pico-8 play session: hold ← + tap ❎

[t = 1 s] hold ← ~1s, tap ❎ ~2×
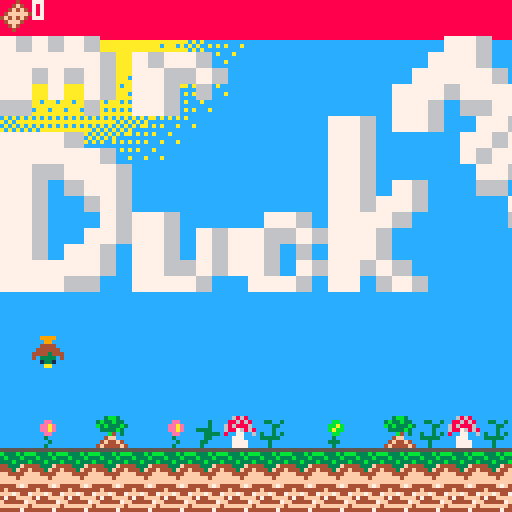
[t = 4 s] hold ← ~4s, tap ❎ ~7×
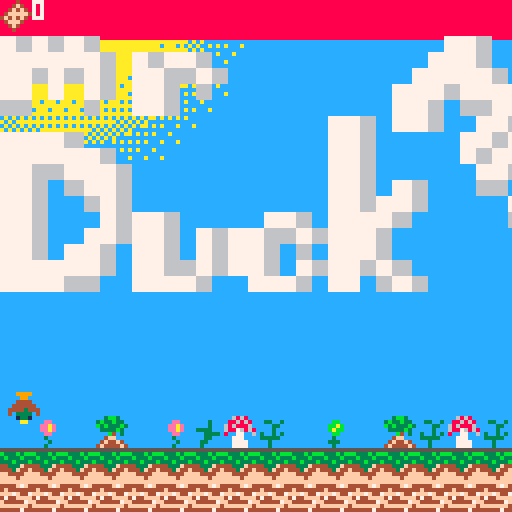
[t = 6 s] hold ← ~6s, tap ❎ ~10×
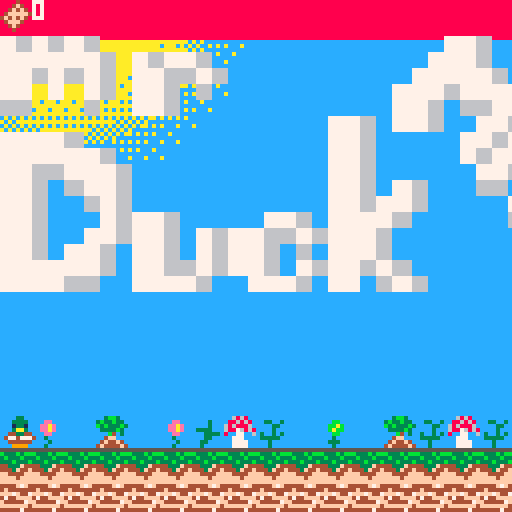

pico-8 cartridge
version 43
__lua__
--mr duck man!!
--By jacob milham, trevor tavolacci, nova wise
function _init()
    menu_frame_rate = 10
    current_menu_frame = 0
    main_menu = true
    credits = false
    
    screen_size = 128
    players = {}
    eggs = {}
    add(players,make_player(0,0))

    --I just don't wanna listen to ts
   --music(0,0,12)

    menu = make_menu({"sTART","cREDITS"}, {exit_start_menu,toggle_credits},36,72)
    selected_menu_item = 1
    toggle_hover_menu_item(menu,selected_menu_item)
end

function _update()
    if main_menu or credits then
        if btnp(⬇️) then
            toggle_hover_menu_item(menu,selected_menu_item)
            if (selected_menu_item<#menu) selected_menu_item+=1
            toggle_hover_menu_item(menu,selected_menu_item)
        end 
        if btnp(⬆️) then
            toggle_hover_menu_item(menu,selected_menu_item)
            if (selected_menu_item>1) selected_menu_item-=1
            toggle_hover_menu_item(menu,selected_menu_item)
        end 
        if btnp(❎) or btnp(🅾️) then 
            menu[selected_menu_item].function_call()
        end
    else
        foreach(players,update_player)
        for player=1,#players do
        end
        
        if #players<1 then
            run()
            
        end
        foreach(eggs,update_nonhostile)
    end
end

function _draw()
    
    if main_menu then
        cls()
        draw_spotlight(64,40,0,8,0) --background for main menu
        sspr(8,0,8,8,32,4,64,64)
        show_menu(menu)
        --print("  \t\#0 \^w\^t\^o801mR dUCK mAN",0,84,7)
    elseif credits then
        if menu_frame_rate == current_menu_frame then --so the animations are a bit less chopy
            current_menu_frame = 0
            cls()
            draw_credits_background()
            show_credits()
        else
            current_menu_frame += 1
        end
    else        
        cls(2)
        if #players>0 then
                draw_character(players[1],true)
        end
        for player=2,#players do
            draw_character(players[player])
        end
        foreach(eggs, draw_character)    
    end
end

-->8
--player
function make_player(player_num,level,x,y)
    player = {
        level = level or 0,
        player_num = player_num,
        x = x or 10,--left
        y = y or 60+ (level or 0) *screen_size,--top
        dx = 0,--movement on the x axis
        dy = 1, --movement on the y axis
        running = false,
        max_running_dx = 2,
        max_walking_dx = .5,
        max_dy = 10,
        current_jump_height = 0, --Will increase as the player jumps 
        max_jump_height = 26,
        fall_speed = .2,
        falling = true,
        can_jump = true,
        facing_left = false,
        runing_sprite_1 = false,
        current_sprite = 1,
        map_width = 127,
        map_height = 64, --Measured in map 8x8 tiles 
        bread_collected = 0,
        alive = true,
        update_animations = true, --will halve the frame rate 'on 2s'
        cam = {
            x = 0,
            y = (level or 0) *screen_size
        }
    }
    return player
end

function add_new_player(player_num)
    player_num = player_num or 1
    add(players,make_player(player_num))
end

-->8
--non players
function make_non_hostile(egg,x,y)
    non_hostile = {
        egg=egg or false,
        x = x or 10,--left
        y = y or 80,--top
        dx = 0,--movement on the x axis
        dy = 1, --movement on the y axis
        running = false,
        max_running_dx = 2,
        max_walking_dx = 1,
        max_dy = 16,
        current_jump_height = 0, --Will increase as the player jumps 
        max_jump_height = 36,
        fall_speed = .4,
        falling = true,
        can_jump = true,
        facing_left = false,
        runing_sprite_1 = false,
        current_sprite = 1,
        map_width = 127,
        map_height = 16,
        update_animations = true, --animate it on 2s
        alive = true
    }
    return non_hostile
end

-->8
--graphics
function update_sprite(self)
    if self.dy > 0 then
        self.current_sprite = 5
    elseif self.dx >0 then 
        self.runing_sprite_1 = not self.runing_sprite_1
        if self.runing_sprite_1 then
            self.current_sprite = 3
        else
            self.current_sprite = 2
        end 
    else
        self.current_sprite = 1
    end
    if self.egg then 
        self.current_sprite+= 5 --6 is the first egg sprite
        if (self.current_sprite>8) self.current_sprite=6
    end  
end

function move_cam(self)
    self.cam.x = self.x - screen_size/2

    if (self.cam.x < 0) self.cam.x = 0
end

function draw_character(self,draw_map)
    draw_map = draw_map or false
    player_num = self.player_num or 0
    if self.alive then
        if draw_map then
            draw_ui(self)
            move_cam(self)
            camera(self.cam.x, self.cam.y)
            mapdraw(1,0,0,0,self.map_width,self.map_height)
            sspr(0,32,40,16,0,9,164,64) --title card
            sspr(8,0,8,8,64,32,32)
        end
        pal(3,3+player_num)
        spr(self.current_sprite,self.x,self.y,1,1,self.facing_left,self.falling)
        pal()
        if self.update_animations then
            update_sprite(self)
        end
        self.update_animations = not self.update_animations
    end
end

function draw_ui(self)
    local cam = self.cam
    camera()
    
    if self.level == 0 then
        cls(12)
        draw_spotlight(16,0+self.x/80,12,10,10,64)
    else
        cls(2)
        draw_spotlight(64,116,2,13,8)
    end

    rectfill(0,0,127,9,8)
    spr(11)
    print(self.bread_collected,8,0,7)
    camera(cam.x,cam.y)
end
-->8
--movement
function move(self, left)
    -- Changes the character's movement state
    if left then
        self.facing_left = true
    else
        self.facing_left = false
    end
    self.dx += .1

    if self.running then
        if self.dx > self.max_running_dx then
            self.dx = self.max_running_dx
        end
    else
        if self.dx > self.max_running_dx then
            self.dx = self.max_running_dx - .2
        elseif self.dx > self.max_walking_dx then
            self.dx -=.2
        end
    end
end

function jump(self)
    --has the entity jump
    self.dy += .65
    if self.dy > self.max_dy then
        self.dy = self.max_dy
    end
    self.y -= self.dy
    self.current_jump_height += self.dy

    if self.current_jump_height > self.max_jump_height then
        self.falling = true

        self.can_jump = false
        self.current_jump_height = 0
    end
end

function handle_map_collision(self, is_player)
    --handles the mobile things colliding with the map
    if self.dy >0 then
        if self.falling and collide_map(self,"down",0) then 
            self.can_jump = true
            self.falling = false
            self.dy = 0
            self.current_jump_height = 0
            self.y-=((self.y+8+1)%8)-1
        elseif collide_map(self,"up",1) then
            self.can_jump = false
            self.falling = true
            self.dy = 0
            self.y-=((self.y+8+1)%8)+1
        end
    end
    if self.facing_left and collide_map(self,"left",1) then
        self.x += 1
        self.dx = 0
    elseif collide_map(self,"right",1) then 
        self.x -= 1
        self.dx = 0
    end
    if is_player then 
        if collide_map_harmful_things(self,"down",2) or collide_map_harmful_things(self,"right",2) or collide_map_harmful_things(self,"left",2) then
            sfx(7)
            local temp_players = {}
            for i=1,#players do
                add(temp_players,make_player(players[i].player_num,players[i].level))
            end
            players = temp_players
        elseif collide_map(self,"up",3,true) or collide_map(self,"down",3,true) or collide_map(self,"left",3,true) or collide_map(self,"right",3,true) then 
            sfx(0)
            self.bread_collected += 1
            if self.bread_collected %3==0 then
                add(eggs,make_non_hostile(true,self.x,0))
            end
        elseif collide_map(self,"up",4) or collide_map(self,"down",4) or collide_map(self,"left",4) or collide_map(self,"right",4) then 
            local temp_players = {}
            for i=1,#players do
                add(temp_players,make_player(players[i].player_num,players[i].level+1))
            end
            players = temp_players
            if self.level >=3 then 
                credits = true
                current_menu_frame = menu_frame_rate
                reset() -- some graphics memory magic makes this necisarry... Its out of my knowledge level either way :,(
            end
        end
    end

end

function collide_map(self,aim,flag,collectable)
    --self = table needs x,y,w,h
    --aim = left,right,up,down
    local collides = false
    local x=self.x  
    local y=self.y
    local w=8  
    local h=8
    local x1=0	 
    local y1=0
    local x2=0  
    local y2=0
    collectable = collectable or false

    if aim=="left" then
        x1=x-1  
        y1=y
        x2=x    
        y2=y+h-1
    elseif aim=="right" then
        x1=x+w-1    
        y1=y
        x2=x+w  
        y2=y+h-1
    elseif aim=="up" then
        x1=x+2    
        y1=y-1
        x2=x+w-3  
        y2=y
    elseif aim=="down" then
        x1=x    
        y1=y+h
        x2=x+w-1    
        y2=y+h
    end

    --pixels to tiles
    x1/=8    
    y1/=8
    x2/=8    
    y2/=8

    --This makes it work MAKE IT LESS UGLY LATER
    x1+=1
    x2+=1
    if fget(mget(x1,y1), flag) then 
        collides = true
        if (collectable) mset(x1,y1,0)
    end
    if fget(mget(x1,y2), flag) then
        collides = true
        if (collectable) mset(x1,y2,0)
    end
    if fget(mget(x2,y1), flag) then
        collides = true
        if (collectable) mset(x2,y1,0)
    end
    if fget(mget(x2,y2), flag) then
        collides = true
        if (collectable) mset(x2,y2,0)
    end

    return collides
end

function collide_map_harmful_things(self,aim,flag,collectable)
    --self = table needs x,y,w,h
    --aim = left,right,up,down
    local collides = false
    local x=self.x  
    local y=self.y
    local w=8  
    local h=8
    local x1=0	 
    local y1=0
    local x2=0  
    local y2=0
    collectable = collectable or false

    if aim=="left" then
        x1=x-1  
        y1=y
        x2=x    
        y2=y+h-1
    elseif aim=="right" then
        x1=x+w-1    
        y1=y
        x2=x+w  
        y2=y+h-1
    elseif aim=="up" then
        x1=x+2    
        y1=y-1
        x2=x+w-3  
        y2=y
    elseif aim=="down" then
        x1=x+2      
        y1=y+h
        x2=x+w-3    
        y2=y+h
    end

    --pixels to tiles
    x1/=8    
    y1/=8
    x2/=8    
    y2/=8

    --This makes it work MAKE IT LESS UGLY LATER
    x1+=1
    x2+=1
    if fget(mget(x1,y1), flag) then 
        collides = true
        if (collectable) mset(x1,y1,0)
    end
    if fget(mget(x1,y2), flag) then
        collides = true
        if (collectable) mset(x1,y2,0)
    end
    if fget(mget(x2,y1), flag) then
        collides = true
        if (collectable) mset(x2,y1,0)
    end
    if fget(mget(x2,y2), flag) then
        collides = true
        if (collectable) mset(x2,y2,0)
    end

    return collides
end

function update_player(self)
    if self.alive then
        --jump 
        if self.can_jump and btn(❎,self.player_num) then
            jump(self)
        else
            if self.dy>0 then
                self.falling = true
                self.dy = 1
            elseif self.facing_left then
                if not collide_map(self,"down",0) and not self.falling then
                    self.falling = true
                    self.dy  = self.fall_speed
                end
            elseif not self.facing_left then
                if not collide_map(self,"down",0) and not self.falling then
                    self.falling = true
                    self.dy  = self.fall_speed
                end
            end
        end
        if self.y> screen_size + screen_size*self.level then
            self.alive = false
        end
        if self.falling then
            self.y += self.dy
        end

        if btn(🅾️,self.player_num) then
            self.running = true
        else
            self.running = false
        end
        if btn(⬅️,self.player_num) then
            move(self, true)

        elseif btn(➡️,self.player_num) then
            move(self, false)
        else
            self.dx -= .1
            if (self.dx < 0) self.dx = 0
        end

        if self.facing_left then
            self.x -= self.dx
        else
            self.x += self.dx
        end

        handle_map_collision(self,true)
    else
        del(players,self)
    end
end

function update_nonhostile(self)
    if self.dy>0 then
        self.falling = true
        self.dy = 1
    elseif self.facing_left then
        if not collide_map(self,"down",0) and not self.falling then
            self.falling = true
            self.dy  = self.fall_speed
        end
    elseif not self.facing_left then
        if not collide_map(self,"down",0) and not self.falling then
            self.falling = true
            self.dy  = self.fall_speed
        end
    end
    if self.falling then
        self.y += self.dy
    else
        self.y -= self.dy
    end

    if not self.falling then
        move(self, true)
        if self.facing_left then
            self.x -= self.dx
        else
            self.x += self.dx
        end
    end
    --make sure it does not collide with the map :,)
    handle_map_collision(self,false)
end
-->8
--backgrounds
function draw_spotlight(center_x,center_y,outer_color,middle_color,inner_color, radius)
    radius = radius or 128 -- pretty much fills the screen

    fillp() --reset fill pattern for the drawing functions (circfill)
    circfill(center_x,center_y,radius,outer_color)
    fillp(8) --adds holes where the default fill color isn't applied
    circfill(center_x,center_y,radius - radius*.28,middle_color*16+outer_color) --first hex number is the primary fill color while the second is the secondary fill 
    fillp(8+512)
    circfill(center_x,center_y,radius - radius*.31,middle_color*16+outer_color)
    fillp(2+8+512+2048)
    circfill(center_x,center_y,radius - radius*.375,middle_color*16+outer_color)
    fillp(2+8+16+64+512+2048+4096+16384)
    circfill(center_x,center_y,radius - radius*.4375,outer_color*16+middle_color)
    fillp(2+8+512+2048)
    circfill(center_x,center_y,radius - radius*.5,outer_color*16+middle_color)
    fillp(8+512)
    circfill(center_x,center_y,radius - radius*.5625,outer_color*16+middle_color)
    fillp()
    circfill(center_x,center_y,radius - radius*.625,middle_color)
    fillp(2+8+16+64+512+2048+4096+16384)
    circfill(center_x,center_y,radius - radius*.6875,middle_color*16+inner_color)
    fillp(2+8+512+2048)
    circfill(center_x,center_y,radius - radius*.75,middle_color*16+inner_color)
    fillp(8+512)
    circfill(center_x,center_y,radius - radius*.8125,middle_color*16+inner_color)
    fillp()
    circfill(center_x,center_y,radius - radius*.875,inner_color)
end

function draw_credits_background()
    --displays a checkerboard of duck man, egg child, peppermint, and bread
    possible_sprites = {1,6,9,11} -- 4 total sprites makes it easier since screen is 8x8 sprites
    alternate_row = false
    for y=0,15 do
        for x=0,15,2 do
            if alternate_row then 
                spr(rnd(possible_sprites),x*8,y*8) 
            else
                spr(rnd(possible_sprites),(x+1)*8,y*8)
            end
        end
        alternate_row = not alternate_row
    end

end
-->8
--start menu
function show_menu(menu)
    --displays the passed menu
    for item=1,#menu do
        local x1 = menu[item].x
        local w =  menu[item].width
        local y1 = menu[item].y
        local h = menu[item].height
        local r = w
        rrectfill(x1,y1,w,h,r,menu[item].background_color)
        rrect(x1,y1,w,h,r,menu[item].highlight_color)
        print(menu[item].text,menu[item].text_x, menu[item].text_y,menu[item].color)
    end
end 

function toggle_hover_menu_item(menu,index)
    --shows that a menu item is being hovered over graphically
    local old_item = menu[index]
    menu[index].highlight_color, menu[index].background_color = old_item.background_color, old_item.highlight_color
end

function make_menu(menu_item_names,menu_item_functions,start_x,start_y,spacing,item_height,color,background_color,highlight_color)
    --returns a list of all the start menu items
    local start_x = start_x or 36
    local start_y = start_y or 8
    local spacing = spacing or 4
    local item_height = item_height or 20
    local color = color or 8
    local background_color = background_color or 6
    local highlight_color = highlight_color or 5
    local menu = {}
    
    add(menu,make_menu_item(menu_item_names[1] ,start_x, start_y, menu_item_functions[1],color,background_color,highlight_color,56,item_height)) --initial loop
    for item=1,#menu_item_names -1 do
        add(menu,make_menu_item(menu_item_names[item+1], start_x, start_y+item_height*item+spacing*item, menu_item_functions[item+1],color,background_color,highlight_color,56,item_height))
    end
    return menu
end

function make_menu_item(text,x,y,function_to_call,color,background_color,highlight_color,width,height)
    local button = {
        text = text or "tEST",
        x = x or 8,
        y = y or 8,
        width = width or 56,
        height = height or 16,
        color = color,
        background_color = background_color,
        highlight_color = highlight_color,
        text_x = x or 8,
        text_y = y or 8,
        function_call = function_to_call
    }
    button.text_x += button.width/2--moves it to the center of the button
    button.text_x -= (#button.text)*2--offsets it so the center of the text when displayed will be in the center. each character is ~4px 
    button.text_y += button.height/2
    button.text_y -= 3 --each charater is ~5px tall so half of that

    return button
end

function exit_start_menu() 
    main_menu = false
end

-->8
--show credits 
function show_credits()
    --just to make it possible to escape this screen
    selected_menu_item = 1
    menu = make_menu({"sTART MENU"}, {_init}) --this will be invisible but still interactable
    toggle_hover_menu_item(menu,selected_menu_item)
    
    function blank_functions(count) 
        local functions = {}
        function blank_function() return 0 end
        for i=1,count do
            add(functions,blank_function)            
        end
        return functions
    end
    
    print("  \t\#0 \^w\^t\^o801thanks for\n\t\tplaying!")

    people_titles = {"_pROGRAMMING_","jACOB","_____q_a_____","nOVA","_____aRT_____","tREVOR","_lEVEL_dESIGN_", "tREVOR","jACOB", "nOVA"}
    show_menu(make_menu(people_titles,blank_functions(#people_titles),36,32,0,8,7,0,0))
    
end

function toggle_credits()
    credits = not credits
    main_menu = not main_menu
end
-->8
--notes
--[[flag meanings 
0 = can stand on
1 = can't jump through
2 = kills the player
3 = collectable
4 = end flag post
]]--
__gfx__
0000000000033000000003000000030000000300000aa000000770000007700000770000008787000000000000004000000040005ffffffffffffffffffffff5
00000000003333000000333000003330000033300013310000777700007777000777700007878780000cc0000004f4000004f4005444f7f44444f7f44444f7f5
00700700001331000000371a4000371a4000371a403333040067760000777600077760008867767700cacc00004f4f4000488f405f4444444f444444ff444445
00077000003aa3000444433a4474333a4474333a444344440777777007777770777777007767768800cacc0004fffff404fefaa45ff7f447fff7f4474ff7f445
00077000044334404777443004774430047744300444444007666670077766707776670088777777000cc0004f4f4f404bbfef405744ffff4744ffff4744fff5
00700700477747740044440000444900994444000044440000777700ff77770007777f00776666880000300004fff40004fcc4005444447ff444447ff4444475
000000000444444000099000090099009009000000099000000ff000f00f00000f00ff000878787000030000004f4000004f40005ffffff4fffffff44ffffff5
00000000009999000099990009900000000990000099990000ffff00000ff0000ff0000000787800000030000004000000040000544447444444474474444745
555555555555555555555555000000009999889a00000000000000000000000000000000003bb300000000000000775000000050000000504444444000076000
533b3bb3b333b3bbb333b3b5000bb0009aa88888000080000000000000000000000ee0003b33b330000000000077775000000050000000504ffffff406776760
53b333bb3b333b3333b3333500bbab009a9a899900089000000000000098880000eeae00b3b333b3000000000767765000000050000004544f5656f476767767
5333b333333b333b433bb44500babb00888889a8009980000000988809a8998000eeae0003333b30000000007767765000000050000009494ffffff407600670
5b3b334444333f44444444f5000bb000999989a8089a80000089a98089989a98000ee000000b4030000000007777775000000050000004940444444405000050
544434444443f44ff444fff5000300008aa989a809888000988990008888900800030000004ff000000009990766665000000050000004440004000000500500
54f444ffff4444ffff4ffff50033300088a98989899899009a888000a98800000000300004f44f40000009990077775000000050000009490004000000500500
5fffffffffff4ffffffffff500030000a889888a8a989a809998000099800000000300004f4444f4000009990000075000000050000004940004000000055000
000000000000000000300000117ccc710000cc000000000000000000077700700777007777007700000000888880000000033333333330000000900000090000
00330030000030000003000077cc1cc7000c7c000000ccc7000000007666776776667776667767000000888886680000003bbb3b333333000008888008989000
000033000000300000030330cc1171cc00cc7c0000cc77cc00cc7c00766666666766666666666670000888688868800003bb3333333333300098098898088000
000030000333300000033300117cc7110cc7cc000c77ccc00cccc770076776666667766666677670008868888888880033b3333333bbb3330009009890009000
0300303000033330033330007cccc777cc71c7c077cc7c70ccc777cc07666777777666777766666708868886888688803bb33b3b3bb333330000005882009900
033333000003300000003000ccc1ccccc7c1c7ccccc17c701c7c70077666766666666666666766678888888888888888333333333b3333b30000025885008800
000300000033000000000300171171cc77111cc7c7117ccc11c700007677666776677767766677708868868878888868333b3334bb3333330000055598500090
0003000000300000000003007ccc7771c111111c711117cc1c7000007700777007700070077700000866888777088688033333344333b3300000552588550000
0000000005550555555555555550555000686800066600000068680007077000a988999900000000088880777700888000333339433333000000522589525000
000800005858588585985859885598550868686006776660088686807676677088888aa900000000008000777700000000000344444443300000525588855000
00888800898585989885895895985985661661886577756068688860766666679998a9a900000000000007777000000000000494444433b30005525258952500
00558500955595555855858585585585885115666157517668876868767766708a9888880000000000000777700000000000044444003b300002555555822500
05258550585855855589589559555959665665886777777680077006766676708a98999900000000000007777000000000000944494003000005552255885550
05558820958598589858558558598558886556666755576600777000076666678a989aa800000000000007777700000000004944444400000055252555982550
525558558595859558958985555559550686868067766760007777007667667798989a8800000000000007777700000000044444449400000055252552588525
5552585258585585585558599585855900868600666066000077770007707770a888988a00000000000000777700000000449444449494000525552555589555
76767600000000000000000000077600000000007777760000000077600000000000000000998890000000000000000000000000000000000000000000000000
77777760767760000000000000777600000000007777760000000077600000000000000000099889000009000880000000000000000000000000000000000000
77676760776676000000000007777760000000007766600000077677600000000000000000009989909999888800000000000000000000000000000000000000
77070760776060000000000077767777760000007760007767666077600000000000000099000088999889889990000000000000000000000000000000000000
66000600776000000000000077606677660000007776007767677677600000000000009989800098988888999000000000000000000000000000000000000000
00000000000000000000776077600776676000007760007767677677600000000000008888880088988999990000000000000000000000000000000000000000
77776000000000000000776000007767777600007760000777677677600000000000089990998888899999999900000000000000000000000000000000000000
77777760000000000000776000007677767600007777760076077677777760000000889000098898988988888999000000000000000000000000000000000000
77667776000000000000776000000776777600000777777760000000000000000008899000099888888889888898000000000000000000000000000000000000
77606776000000000000776076000660776076000777777760000000000000000009000000000989889999999988800000000000000000000000000000000000
77600676000000000000776776000007760777600777777760000000000000000008000000000558895000000998900000000000000000000000000000000000
77600076776000007760777760000006607766760777777760000000000000000000000000005559895000000998800000000000000000000000000000000000
77600776776076776676777600000000077600760677777600000000000000000000000000005258995500000099800000000000000000000000000000000000
77607760776076776060777600000000066007600077777600000000000000000000000000055555895500000000800000000000000000000000000000000000
77777760776676776076776760000000000076000067776000000000000000000000000000552525895550000000000000000000000000000000000000000000
77776600777760077760770676000000000060000007776000000000000000000000000000552555895255000000000000000000000000000000000000000000
00000000660000000000000000000000000000007777777776000000000000000000000005555525598555500000000000000000000000000000000000000000
66660000776000000077700000000000000000007777777776000000000000000000000005555225598552500000000000000000000000000000000000000000
77776600777600000077700000000000000000006777777760000000000000000000000005255555598552550000000000000000000000000000000000000000
77777766777760000007000000000000000000000677777600000000000000000000000055555552598555555000000000000000000000000000000000000000
77777777777776000007000000000000000000000067776000000000000000000000000055552522589552555000000000000000000000000000000000000000
77777777777777600007770000000000000000000006760000000000000000000000005552552555589555525500000000000000000000000000000000000000
77777777777776000777070000000000000000000000600000000000000000000000005555555552588955555550000000000000000000000000000000000000
77777760777760000000070000000000000000000000000000000000000000000000055555225555588955525555000000000000000000000000000000000000
77776000777600000000000000000000000000000000000000000000000000000000555555555555558895522555500000000000000000000000000000000000
00000000776000000000000000000000000000000000000000000000000000000005555555555555559895555555500000000000000000000000000000000000
00000000000000000000000000000000000000000000000000000000000000000055552555525222555889555252500000000000000000000000000000000000
00000000000000000000000000000000000000000000000000000000000000000055555555555555555889555552500000000000000000000000000000000000
00000000000000000000000000000000000000000000000000000000000000000555555552552555555989955552550000000000000000000000000000000000
00000000000000000000000000000000000000000000000000000000000000000555555555255555555588955255555000000000000000000000000000000000
00000000000000000000000000000000000000000000000000000000000000005555555555555555555588955525555500000000000000000000000000000000
00000000000000000000000000000000000000000000000000000000000000005555222555555255555558995555525500000000000000000000000000000000
f000000000000000000000000000000000000000000000000000000000000000000000000000000000000000000000000000000000000000f1000000f1000000
f10000430000000000f1000000f10000000000000000000000000000000000000000000000000000000000000000000000000000000000000000000000000000
f00000000000000000000000000000000000000000000000000000000000000000000000000000000000000000f1000000000000000000004300000090000000
430000000000000000430000f19000f1000000000000000000000000000000000000000000000000000000000000000000000000000000000000000000000000
f000000000000000000000000000000000000000000000000000000073000000000000000000000000000000009000f100000000000000000000000000000000
0000b000000000000000000043000043000000000000000000000000000000000000000000000000000000000000000000000000000000000000000000000000
f0000000000000000000000000000000000000000000000000000000000073000000000000b0000000000000000000900000000000b000000000000000000000
0000000073000000000000000000f1000000f1000000000000000000000000000000000000000000000000000000000000000000000000000000000000000000
f0000000000000000000000000000000000000000000007300000000000000000000000000000000000000000000f10000000000000000000000f1000000f100
00000000000000000000730000009000000090000000000000000000000000000000000000000000000000000000000000000000000000000000000000000000
f0000000000000000000000000000000000000000000000000000000000000000000730000000000730000000000430000000000000000007300430073009000
73000000000000000000000000000000000000000000000000000000000000000000000000000000000000000000000000000000000000000000000000000000
f00000000000000000000000000000000000000000b00000000000730000000000000000000000000000000000f100f100000000000000000000000000000000
000000000000000073000000b0000000000000000000000000000000000000000000000000000000000000000000000000000000000000000000000000000000
f0000000000000000000000000000000000000000000000000000000000000000000000000000000000000000090004300000073000000000000000000000000
00000000000000000000000000000000000000730000000000000000000000000000000000000000000000000000000000000000000000000000000000000000
f00000000000f1000000000000000000000000007282920000000000000000000000000000000000000000000000000000000000000000000000000000000000
00000000000000000000000000007300000000000000a1000000000000000000000000000000000000000000000000000000000000000000a100000000000000
f00000000000900000000000000000000000000000000000007300000000000000000000000000000000000000000000b0000000000000000000000000000000
00000000000000000000000000000000000000000000b100000000000000b000000000000000008494a4b400000000000000000000000000b100000000000000
f000000000000000000000b000007300000000000000000000000000000000000000000000000000000000000000730000000000000073000000000000000000
00000000000000000000000000000000000000000000d1000000000000000000000000000000008595a5b500000000000000000000000000c1000000f1000000
f0000000000000000000000000000000000000000000000000000000000000000000000000000000000000730000000000000000000000000000000000000000
0000000000000000000000000000007300007300000111210000c2d200000000000000000000008696a6b600000000000000000000000000c100000043000000
f00000000000b0000000000000000000000000000000000000000000000000000000000000000000000000000000000000730000000000000000000000000000
000000000000000000000000000000000000000000d0e0f00000c3d300000000000000000300008797a7b700000000000000000000000000d100000000000000
f0000000000000000000000000000000007300000000000000000000000000000000000000000000000000000000000000000000000000000000000000000000
000000000000000000000000000000000000000000d0e0e011111111111121000000001313131313131313000000000000001313131313131313000000000000
f0000000000000000000000000000000000000000000000000004200000000520062000000620042004262000000525200620000000000520000620042620000
520042006200426200420000625200000042000062d0e0e0e0e0e0e0e0e0f0006100001313131313131313000000517151131313131313131313005171007100
f0111111111111111111111111111111111111111111111121323232323232323232323232323232323232323232323232323232323232323232323232323232
323232323232323232323232323232323232323232d0e0e0e0e0e0e0e0e0f0414141411313131313131313414141414141131313131313131313414141414141
f0000000000000000000000000000000000000000000000000000000000000000000000000000000000000000000000000000000000000000000000000000000
00000000000000000000000000000000000000000000000000000000000000000000000000000000000000000000000000000000000000000000000000000000
f0000000000000000000000000000000000000000000000000000000000000000000000000000000000000000000000000000000000000000000000000000000
00000000000000000000000000000000000000000000000000000000000000000000000000000000000000000000000000000000000000000000000000000000
f0000000000000000000000000000000000000000000000000000000000000000000000000000000000000000000000000000000000000000000000000000000
00000000000000000000000000000000000000000000000000000000000000000000000000000000000000000000000000000000000000000000000000000000
f0000000000000000000000000000000000000000000000000000000000000000000000000000000000000000000000000000000000000000000000000000000
00000000000000008494a4b400000000000000000000000000000000000000000000000000000000000000000000000000000000000000000000000000000000
f00000000000000000000000000000000000000000000000000000000000000000000000000000000000000000000000000000000000000000000000f1000000
00000000000000008595a5b500000000000000000000008494a4b400000000000000000000000000000000000000000000000000000000000000000000000000
f000000000000000000000000000000000000000000000000000000000000000000000000000f10000000000f100000000000000000000000000000043000000
00000000000000008696a6b600000000000000000000008595a5b500000000000000000000000000000000000000000000000000000000000000000000000000
f0000000000000000000000000000000000000000000000000000000000000000000000000004300000000005300000000000000000000000000000000000000
00000000000000008797a7b700000000000000000000008696a6b600000000000000000000000000000000000000000000000000000000000000000000000000
f0000000000000000000000000000000000000000000000000000000000000000000000000000000000000000000000000000000000000000000000000000000
0000000000000023232323233333834141410000000000e397a7b700000000000000000000000000000000000000000000000000000000000000000000000000
f000000000000000000000000000000000000000000000000000000000000000000000000000000000000000000000f100000000000000000000000000000000
00000000000023232323232323234141414141414141232323232300000000000000000000000000f10000000000000000000000000000000000000000000000
f000000000000000000000000000000000000000000000000000000000000000000000f10000000000f10000000000530000008494a4b4000000000000000000
00430023232323232323232323234141414141414141232323232323000000000000000000000000430000000000000000000000000000000000000000000000
f000000000000000000000000000000000000000000000008494a4b400000000000000530000000000530000000000000000008595a5b5000000000000000000
232323232323232323232323232341414141414141412323232323232323000000000000000000000000000000a1000000000000000000000000000000000000
f000000000000000000000000000000000000000000000008595a5b500f10000000000000000000000000000000000000000008696a6b6000000000000002323
232323232323232323232323232341414141414141412323232323232323234300000000000000000000000000b1000000000000000000000000000000000000
f00000000000000000000000000000e2f2000000000000008696a6b600530000000000e2f200000000000000000000000000008797a7b7000043000013132323
232323232323232323232323232341414141414141412323232323232323232323000000000000000000000000c1000000000000000000000000000000000000
f00000000000030000000003000000e3f3000051006100008797a7b700000061007100e3f3000061007100030000000000001313131313131313131323232323
232323232323232323232323232341414141414141412323232323232323232323232300000000000000000000d1000000000000000000000000000000000000
f0131313133313131313131313131333138341414141418323131313834141414141838383834141414141418313131313132323232323232323232323232323
23232323232323232323232323234141414141414141232323232323232323232323232323000000000000002323232300000000000000000000000000000000
f0232323232323232323232323232323234141414141414123232323414141414141418383834141414141414123232323232323232323232323232323232323
23232323232323232323232323234141414141414141232323232323232323232323232323238341414183232323232323834141414141414141414141414141
__gff__
0000000000000000000400080803030303030300040404040001001010100100000000040000000101010000010100000003030304010101000000000001000000000000000000000000000000000000000000000000000000000000000000000000000000000000000000000000000000000000000000000000000000000000
0000000000000000000000000000000000000000000000000000000000000000000000000000000000000000000000000000000000000000000000000000000000000000000000000000000000000000000000000000000000000000000000000000000000000000000000000000000000000000000000000000000000000000
__map__
0f00000000000000000000000000000000000000000000000000000000000000000000000000000000000000000000000000000000000000000000000000000000000000000000000000000000000000000000000000000000000000000000000000000000000000000000000000000000000000000000000000000000000000
0f00000000000000000000000000000000000000000000000000000000000000000000000000000000000000000000000000000000000000000000000000000000000000000000000000000000000000000000000000000000000000000000000000000000000000000000000000000000000000000000000000000000000000
0f00000000000000000000000000000000000000000000000000000000000000000000000000000000000000000000000000000000000000000000000000000000000000000000000000000000000000000000000000000000000000000000000000000000000000000000000000000000000000000000000000000000000000
0f000000000000000000000000000000000000000000000000000000000000000000000000000000000000000000000000000000000000000000000000000000002c2d00000000000000000000000000000000000000000000000000000000000000000000000000000000000000000000000000000000000000000000000000
0f00000000000000000000000000000000000000000000000000000000000000000000000000000000000000000000000b000000000000000000000000000000003c3d0000000000000000000000000000000000000000000000000000000000000000000000000000000a001300190018190019000000000000000000000000
0f00000000000000000000000000000000000000000000000000000000000000000000000000000000000000000000000000000000000000000000000000001111111111111111111111111111120000000000000000000000000000000000000000000000000010111111111111111111111111120000000000000000000000
0f000000000000000000000000000000000000000000000000000000000000000000000b0000000000000000000000000000000000002728282900000000000e0e0e0e0e0e0e0e0e0e0e0e0e0e0e000000000000000000000000000000000000000000000000000d0e0e0e0e0e0e0e0e0e0e0e0e0f0000000000000000000000
0f00000000000000000000000000000000000000000000000000000000000000000000000000000000272828290000000000000000000000000000000000000e0e0e0e0e0e0e0e0e0e0e0e0e0e0e00000000000000000000000000001a000000000000000000000d0e0e0e0e0e0e0e0e0e0e0e0e0f0000000000000000000000
0f00000000000000000000000000000000000000000000000000000000000000002728282900000000000000000000000000000000000000000000272828290e0e0e0e0e0e0e0e0e0e0e0e0e0e0e00000000000000000000000000001b000000000000000000000d0e0e0e0e0e0e0e0e0e0e0e0e0f0000000000000000000000
0f00000000000000000000000000000000000000000000000000000000000000000000000000000000000000000000272900000000000000000000000000000e0e0e0e0e0e0e0e0e0e0e0e0e0e0e28282828290000000000000000001c000000000000000000000d0e0e0e0e0e0e0e0e0e0e0e0e0f0000000000000000000000
0f00000000000000000000000000000000000000000000000b0000000000000000000000000000000000000b000000000045464700002728282829000000000e0e0e0e0e0e0e0e0e0e0e0e0e0e0e00000000000000000000000000001c000000000000000000000d0e0e0e0e0e0e0e0e0e0e0e0e0f0000000000000000000000
0f00000000000000000000000000000000000000000000000000000000000000000000000000000000000000000000000000000000000000000000000000000e0e0e0e0e0e0e0e0e0e0e0e0e0e0e00000000000000000000000000001c000000000000000000000d0e0e0e0e0e0e0e0e0e0e0e0e0f0000000000000000000000
0f0000000000000000000000000000000000000000000b0000000b0000000000002a2b000000000000272828290000000000555600000000000000000000000e0e0e0e0e0e0e0e0e0e0e0e0e0e0e00000000002729000000000019131d000000000000000000000d0e0e0e0e0e0e0e0e0e0e0e0e0f0000000000000000000000
0f001800190018213620001300192036200a2213001900000000000000000000003a3b000000000000000000000000000000656600000000000000000000000e0e0e0e0e0e0e0e0e0e0e0e0e0e0e000000000000000000001813101111121318000000000000000d0e0e0e0e0e0e0e0e0e0e0e0e0f0000000000000000000000
0e11111111111111111111111111111111111111111111111111111111111111111111111111111111111111111112000000090000000010111111111111110e0e0e0e0e0e0e0e0e0e0e0e0e0e0e0024000025002600001011110e0e0e0e1111120026002400000d0e0e0e0e0e0e0e0e0e0e0e0e0f0000000000000000000000
0e0e0e0e0e0e0e0e0e0e0e0e0e0e0e0e0e0e0e0e0e0e0e0e0e0e0e0e0e0e0e0e0e0e0e0e0e0e0e0e0e0e0e0e0e0e0e11111111111111110e0e0e0e0e0e0e0e0e0e0e0e0e0e0e0e0e0e0e0e0e0e0e2323232323232323230e0e0e0e0e0e0e0e0e0e2323232323230d0e0e0e0e0e0e0e0e0e0e0e0e0f0000000000000000000000
0f0000000000000000000000000000000000000000000000000000000000000000000000000000000000000000000000000000000000000000000000000000000000000000000000000000000000000000000000000000001a000000000000000000000000000000000000000000000000000000000000000000000000000000
0f0000000000000000000000000000000000000000000000000000000000000000000000000000000000000000000000000000000000000000000000000000000000000000000000000000000000000000000000000000001b000000000000000000000000000000000000000000000000000000000000000000000000000000
0f0000000000000000000000000000000000000000000000000000000000000000000000000000000000000000000000000000000000000000000000000000000000000000000000000000000000000000000000000000001c000000000000000000000000000000000000000000000000000000000000000000000000000000
0f0000000000000000000000000000000000000000000000000000000000000000000000000000000000000000000000000000000000000000000000000000000000000000000000000000000000000000000000000000001d000000000000000000000000000000000000000000000000000000000000000000000000000000
0f00000000000000000000000000000000000000000000000000000000000000000000000000000000000000000000000000000000000000000000000000000000000000000000000000000000000000000000000000002728290000000000000000000000000000000000000000000000000000000000000000000000000000
0f00000000000000000000000000000000000000000000000000000000000000000000000000000000000000000000000000000000000000000000000000000000000000000000000000000000000000000000370000000000000000000000000000000000000000000000000000000000000000000000000000000000000000
0f00000000000000000000000000000000000000000000000000000000000000000000000000000000000000000000000000000000000000000000000000000000000000000000000000000000000000000000003700000000000000000000000000000000000000000000000000000000000000000000000000000000000000
0f00000000000000000000000000000000000000000000000000000000000000000000000000000000000000000000000000000000000000000000000000000000000000000000000000000000000000000000000000002729000000000000000000000000000000000000000000000000000000000000000000000000000000
0f00000000000000000000000000000000000000000000000000000000000000000000000000000000000000000000000000000000000000000000000000000000000000000000002a2b000000000000000000000000000000000037000000000000000000000000000000000000000000000000000000000000000000000000
0f00000000000000000000000000000000000000000000000000000000000000000000000000000000000000000000000000000000000000000000000000000000000000003600003a3b000000000019003600000000000000000000000000000000000000000000000000000000000000000000000000000000000000000000
0f00190000000000000000000000000000000000000000000000000000000000000000000000001011111111110000001012000000101200000000000000000000001100001011111111123600000010111200002729000000000000002728290000000000000000000000000000000000000000000000000000000000000000
0e11120000000000000000000000001900000000000000000000000000000000000000000000100e0e0e0e0e0f0000000d0f0000000d0f000000110000000000000000000000000d0e0e0e120000000e0e0f00000000000027290000000000000000000000000000000000000000000000000000000000000000000000000000
0e0e0e12000000000000000000001011111112000000101112000000101200000000001900100e0e0e0e0e0e0f0000000d0f0000000d0f000000000000001100000000000000000d0e0e0e0e1111110e0e0f00000000000000000000000000000000000000000000000000000000000000000000000000000000000000000000
0e0e0e0e120000000000000010110e0e0e0e0f0000000000000000000d0e111111111111110e0e0e0e0e0e0e0f2526000d0f0024000d0f000000240000260000002500002600000d0e0e0e0e0e0e0e0e0e0f00000024000000000000240000000025000026000000002600300025000024242424242424242424242424242424
0e0e0e0e0e111111111111110e0e0e0e0e0e0f2425252625262426240d0e0e0e0e0e0e0e0e0e0e0e0e0e0e0e0f2323230d0f2323230d0f232323232323232323232323232323230d0e0e0e0e0e0e0e0e0e0f23232323232323232323232323232323232323232323232323232323232323232323232323232323232323232323
0e0e0e0e0e0e0e0e0e0e0e0e0e0e0e0e0e0e0f2323232323232323230d0e0e0e0e0e0e0e0e0e0e0e0e0e0e0e0f2323230d0f2323230d0f232323232323232323232323232323230d0e0e0e0e0e0e0e0e0e0f23232323232323232323232323232323232323232323232323232323232323232323232323232323232323232323
